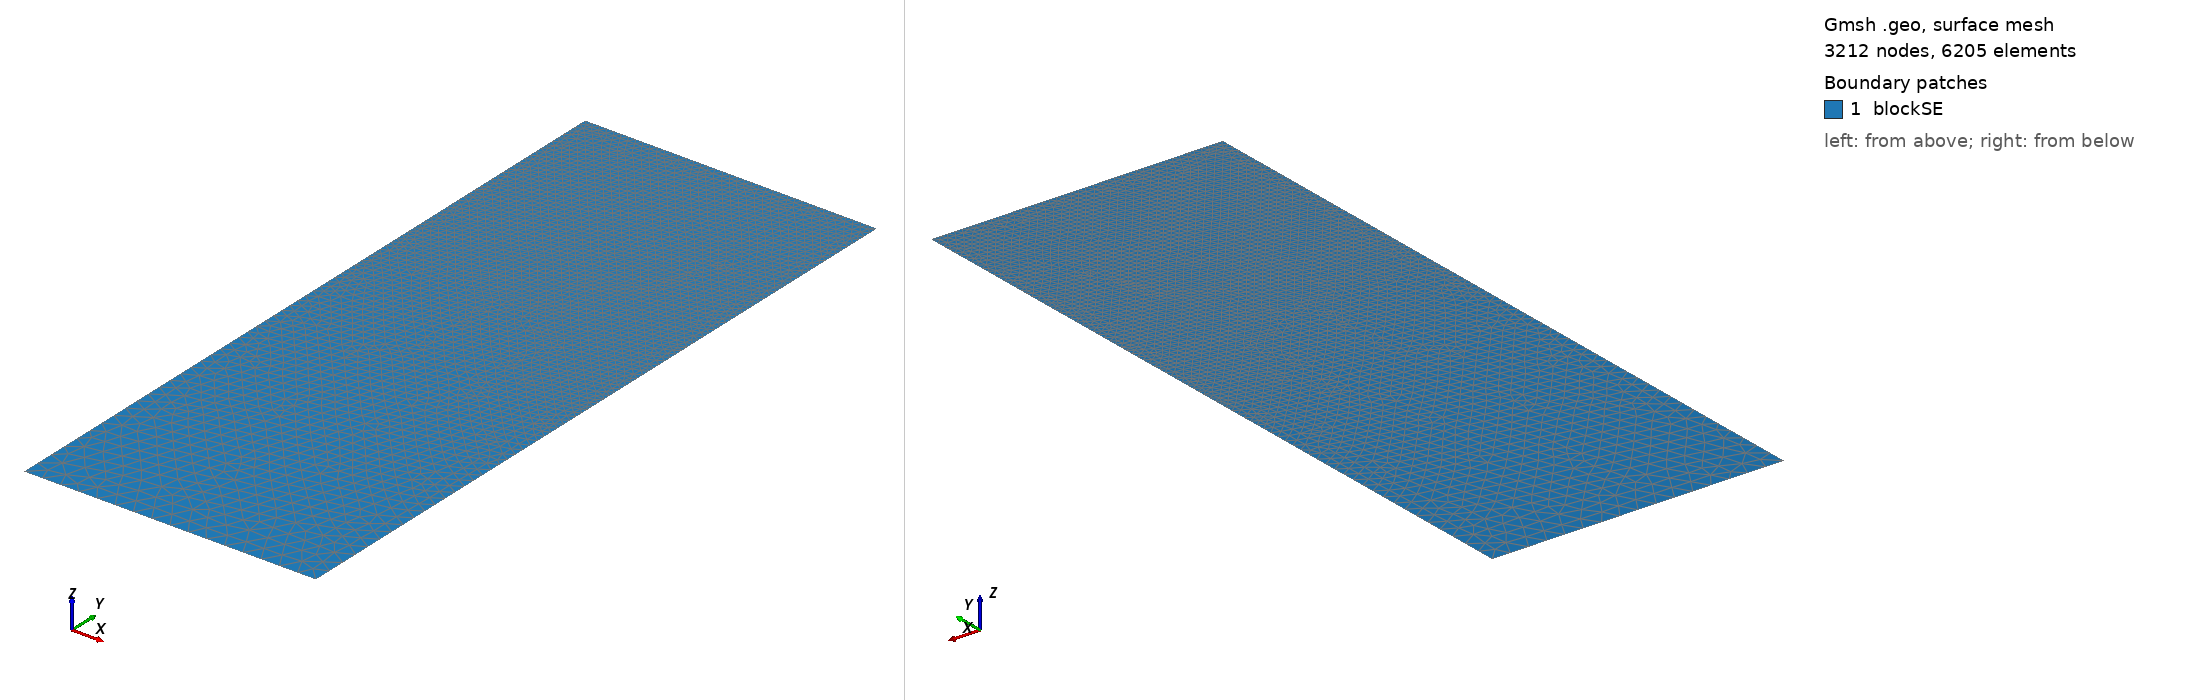

Gmsh geometry script, surface-meshed: 3212 nodes, 6205 surface elements. Boundary patches (legend numbers): 1 blockSE. Left view from above one corner, right view from below the opposite corner. Legend entries are the model's physical surfaces. The drawing asked Gmsh for element sizes between 1% and 20% of the model's largest extent; the script's own settings can give other sizes.

=== t136.geo (drawn) ===
/// Build a 2D model with micro-electrode

//SetFactory("OpenCASCADE");

// Parameters
hSE  = 20.0;  // thickness of the SE, in unit um
wSE  = 8.0;  // width of the SE, in unit um
hLi  = 5.5675;    // initial height of the Li in the pore, in unit um
rp   = 0.05;  // the round radius at corner point, in unit um
mSE  = 0.5;  // mesh characteristic length for SE out boundaries
mAnd = 0.05;  // mesh characteristic length for micro-probe

//**** Create points **/
// Create points for the boundary
Point(1) = {0, 0, 0, mSE};            Point(2) = {wSE, 0, 0, mSE};
Point(3) = {wSE, hSE-hLi, 0, mAnd};   Point(4) = {wSE, hSE-rp, 0, mAnd}; 
Point(5) = {wSE-rp, hSE-rp, 0, mAnd}; Point(6) = {wSE-rp, hSE, 0, mAnd}; 
Point(7) = {0, hSE, 0, mAnd};

//***** Create lines **/
// Creat lines for the boundary
Line(1)   = {1, 2};     Line(2)   = {2, 3};
Line(3)   = {3, 4};     Circle(4) = {4, 5, 6};  
Line(5)   = {6, 7};     Line(6)   = {7, 1};

//*** Create loops from lines **/
Curve Loop(6) = {1, 2, 3, 4, 5, 6};   // Outer boundary

//*** Create blocks from lines **/
Plane Surface(1) = {6}; // creat block SE

//*** Physical names **/
Physical Curve("SE_btm")     = {1};
Physical Curve("SE_right")   = {2};
//Physical Curve("SE_top")     = {3};
Physical Curve("SE_left")    = {6};
Physical Curve("And_btm")    = {3, 4, 5};
Physical Surface("blockSE")  = {1};
